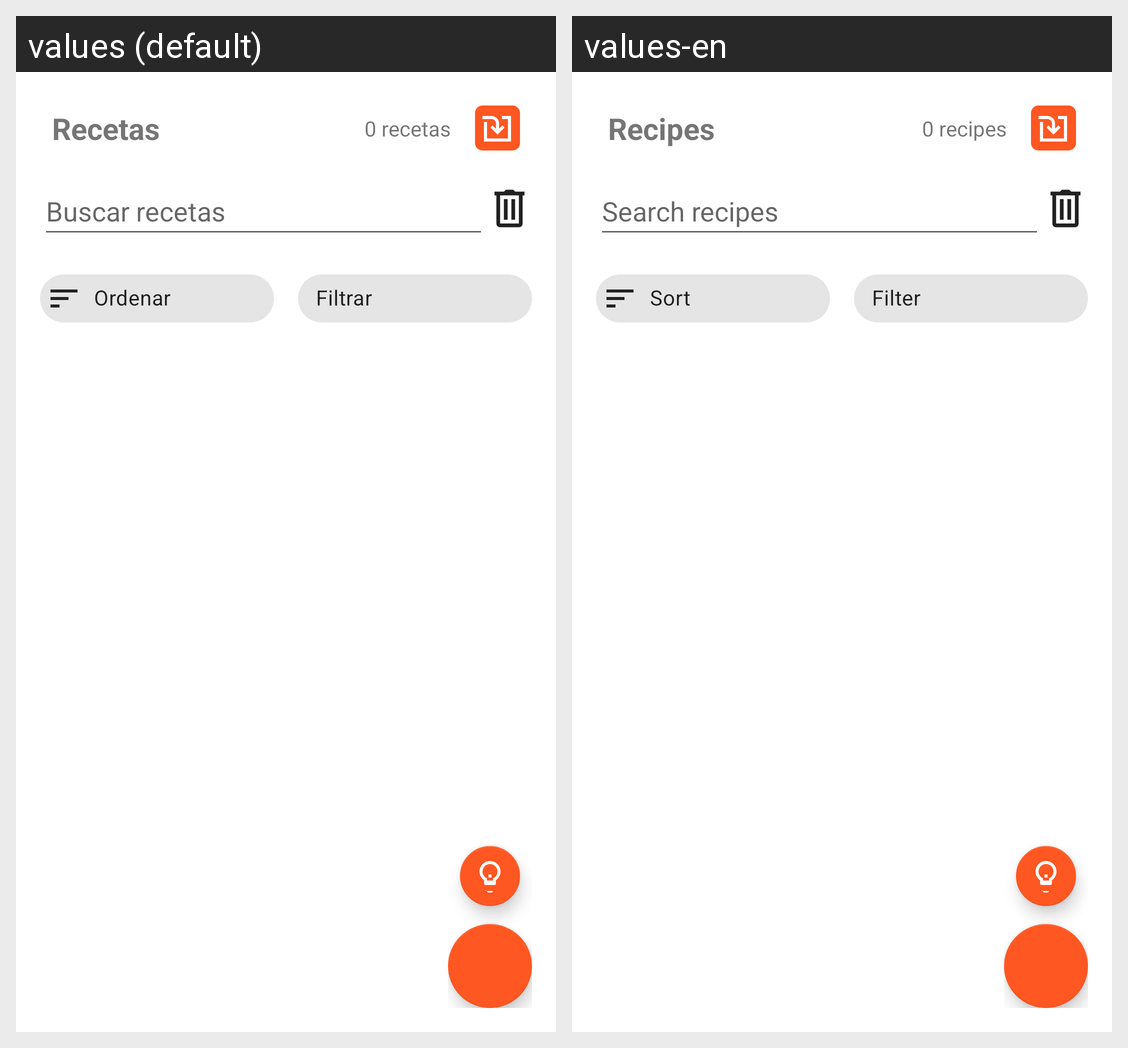

Strings drawn on this Android screen and how each of the app's shown locales translates them:
Android screen res/layout/fragment_recetas.xml rendered under 2 locales, left to right: values (default), values-en. Device: Nexus 5 (rendered at 1080×1920; each locale shown at half size, 540×960, under a caption strip naming it); theme Theme.RecetApp.
Strings drawn on this screen, with the default value and each locale's value (text and hints the layout hard-codes, and strings that could not be matched under every locale, appear in the picture but are not listed):

recetas
  values: Recetas
  values-en: Recipes

_0_recetas
  values: 0 recetas
  values-en: 0 recipes

buscar_recetas
  values: Buscar recetas
  values-en: Search recipes

ordenar
  values: Ordenar
  values-en: Sort

filtros
  values: Filtrar
  values-en: Filter
